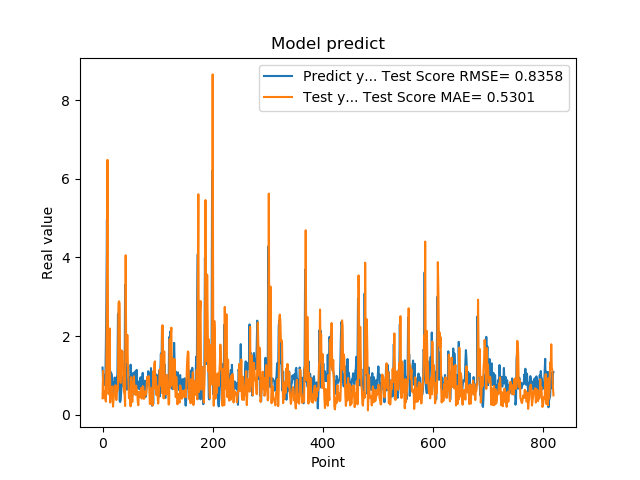

Values plotted in this chart, from the file beside it:
1.201630949974060059e+00, 4.203409409030622323e-01
8.802530169486999512e-01, 1.116603939449084093e+00
8.531429767608642578e-01, 5.849490687411516010e-01
7.591750025749206543e-01, 4.240918916933680283e-01
1.005007982254028320e+00, 5.971954953855738157e-01
7.687720060348510742e-01, 4.651918061231560264e-01
1.740013241767883301e+00, 3.384857451821206009e-01
2.913533687591552734e+00, 1.427073475372423017e+00
4.963075160980224609e+00, 3.493933662304196996e+00
1.471215128898620605e+00, 6.482410134771006582e+00
1.000648975372314453e+00, 1.639553407297438259e+00
8.220189809799194336e-01, 5.227961831290136585e-01
9.362199902534482643e-01, 1.954690807012364973e+00
5.486897230148315430e-01, 2.195086435019276916e+00
1.111255049705505371e+00, 3.116135123133401130e-01
7.148039937019348145e-01, 6.894792208378117682e-01
1.052167057991027832e+00, 5.649701153805737341e-01
8.955980539321898304e-01, 5.805393801927679620e-01
7.769405245780944824e-01, 7.248017295855647690e-01
5.699509978294372559e-01, 2.076684416018599044e-01
8.244060277938842773e-01, 3.848645556308178395e-01
5.800840258598327637e-01, 5.250366344868315771e-01
9.488009810447691761e-01, 5.086174932245014491e-01
7.918390035629272461e-01, 7.526545028445819074e-01
6.937990188598632812e-01, 7.371341525890414692e-01
6.834830045700073242e-01, 3.756983059547243653e-01
9.433320164680479847e-01, 5.799154390419275495e-01
1.032713770866394043e+00, 5.993465788190961430e-01
2.556216001510620117e+00, 6.839684091155920909e-01
2.464895963668823242e+00, 2.843763168534569008e+00
2.728049993515014204e+00, 2.887753475191519925e+00
3.558506965637206476e-01, 2.831109740885148884e+00
3.262020051479339600e-01, 9.529651733587964912e-01
3.781589865684509277e-01, 8.145862564212048573e-01
6.306380033493041992e-01, 1.642665386054360743e+00
8.854129910469055176e-01, 1.419722156432649651e+00
9.743152856826782227e-01, 1.617622048472489693e+00
7.307389974594116211e-01, 1.306044568107906700e+00
9.521890282630921520e-01, 7.417810430402397293e-01
1.011654973030090332e+00, 5.784199471629072331e-01
7.643579840660095215e-01, 5.287063214473987083e-01
3.306220054626464844e+00, 2.236717561666966836e-01
7.543110251426696777e-01, 4.056157507698845421e+00
1.409499049186706321e+00, 1.359399676212727170e+00
6.401469707489013672e-01, 1.356285327352408698e+00
8.640019893646240234e-01, 2.030836506852450540e+00
8.469420075416564941e-01, 1.268025470388626230e+00
7.976629734039306641e-01, 8.056866438978484979e-01
9.555831551551821068e-01, 4.196096680769917375e-01
9.546210169792175293e-01, 5.898781363586231841e-01
5.251880288124084473e-01, 4.283601787926941129e-01
1.275226235389709695e+00, 2.153433861939001992e-01
8.355640172958374023e-01, 9.568953814583440742e-01
7.640249729156494141e-01, 6.255608463599153790e-01
4.752210080623626154e-01, 3.270650122187347963e-01
7.414129972457885742e-01, 6.378159278811691424e-01
1.069700956344604492e+00, 5.995577952093624763e-01
7.892770171165466309e-01, 9.783211678126957356e-01
6.914690136909484863e-01, 6.114326623806997096e-01
7.093830108642578125e-01, 5.585563159495448016e-01
1.115731000900268555e+00, 5.050724382617295394e-01
... 759 more rows
